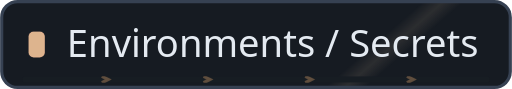
t = 0.00 s
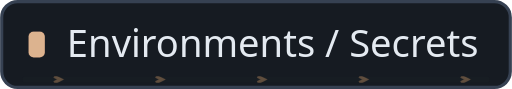
t = 4.05 s
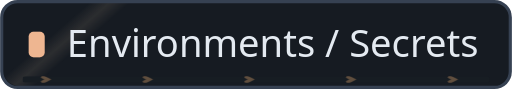
t = 7.05 s

The animated SVG that drew these frames (rendered in a browser with its animation timeline set to each time). Animation: 4 CSS @keyframes rules; frames cover the first 7.05 s, repeats indefinitely.

<svg xmlns="http://www.w3.org/2000/svg" width="161" height="28" viewBox="0 0 161 28" role="img" aria-label="Environments / Secrets"><defs><clipPath id="motion-frame"><rect x="1.0" y="1.0" width="159.0" height="26.0" rx="5" /></clipPath><clipPath id="motion-belt"><rect x="7.0" y="24.0" width="147.0" height="2" rx="1" /></clipPath><linearGradient id="motion-sheen" x1="0" y1="0" x2="1" y2=".2"><stop offset="0" stop-color="#e2c6a4" stop-opacity="0" /><stop offset=".46" stop-color="#e2c6a4" stop-opacity="0" /><stop offset=".5" stop-color="#e2c6a4" stop-opacity=".11" /><stop offset=".54" stop-color="#e2c6a4" stop-opacity="0" /><stop offset="1" stop-color="#e2c6a4" stop-opacity="0" /></linearGradient></defs><style>
@keyframes profile-belt { to { transform: translateX(32px); } }
@keyframes profile-sheen { to { transform: translateX(483px); } }
@keyframes profile-gear { to { transform: rotate(360deg); } }
@keyframes profile-signal { 0%,100% { opacity: .35; } 50% { opacity: .85; } }
.profile-conveyor { animation: profile-belt 1.6s linear infinite; }
.profile-sheen { animation: profile-sheen 9s linear infinite; animation-delay: -4.05s; }
.profile-gear { transform-origin: 0px 0px; animation: profile-gear 24s linear infinite; }
.profile-signal { animation: profile-signal 6s cubic-bezier(.77,0,.175,1) infinite; animation-delay: -4.05s; }
@media (prefers-reduced-motion: reduce) {
 .profile-conveyor, .profile-sheen, .profile-gear, .profile-signal { animation: none; }
 .profile-sheen { opacity: 0; }
}
</style><title>Environments / Secrets</title><rect x=".5" y=".5" width="160" height="27" rx="5" fill="#161b22" stroke="#364152" /><g clip-path="url(#motion-frame)" pointer-events="none"><rect x="-161.0" y="0.0" width="161.0" height="28.0" fill="url(#motion-sheen)" class="profile-sheen" /></g><rect x="9" y="10" width="5" height="8" rx="1.5" fill="#ffb994" /><text x="21" y="18" fill="#e4eaf1" font-family="Noto Sans, Arial, sans-serif" font-size="12" font-weight="500">Environments / Secrets</text><g clip-path="url(#motion-belt)" pointer-events="none"><rect x="7.0" y="24.0" width="147.0" height="2" fill="#171d23" /><g class="profile-conveyor"><path d="M-32 24l2 1 -2 1" fill="none" stroke="#9e7956" stroke-width="1" opacity=".55" /><path d="M0 24l2 1 -2 1" fill="none" stroke="#9e7956" stroke-width="1" opacity=".55" /><path d="M32 24l2 1 -2 1" fill="none" stroke="#9e7956" stroke-width="1" opacity=".55" /><path d="M64 24l2 1 -2 1" fill="none" stroke="#9e7956" stroke-width="1" opacity=".55" /><path d="M96 24l2 1 -2 1" fill="none" stroke="#9e7956" stroke-width="1" opacity=".55" /><path d="M128 24l2 1 -2 1" fill="none" stroke="#9e7956" stroke-width="1" opacity=".55" /><path d="M160 24l2 1 -2 1" fill="none" stroke="#9e7956" stroke-width="1" opacity=".55" /><path d="M192 24l2 1 -2 1" fill="none" stroke="#9e7956" stroke-width="1" opacity=".55" /></g></g><rect x="9" y="10" width="5" height="8" rx="1.5" fill="#d4b28e" class="profile-signal" /></svg>
